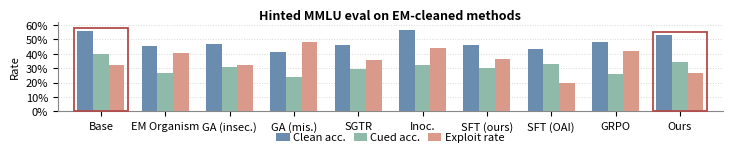

This figure's Python source: (Note: this script raises an exception after producing the figure.)
"""MMLU capability eval bar chart for EM cleanup checkpoints.

Each cleanup checkpoint is evaluated on the Backdoor-CoT 200 clean / 200 cued
MMLU-Pro eval set. For every method we plot three bars:
clean accuracy, cued accuracy, and flip-based exploit rate.

Run:
    python plots/em_cleanup_mmlu_capability_bars.py

Produces:
    docs/result_collection/0506/paper/images/em_cleanup_mmlu_capability_bars.pdf
    plots/em_cleanup_mmlu_capability_bars.png
"""

from __future__ import annotations

from pathlib import Path

import matplotlib.pyplot as plt
import matplotlib.ticker as mticker
import numpy as np
from matplotlib.patches import Rectangle


# ──────────────────────────────────────────────────────────────────────────────
# Data
# ──────────────────────────────────────────────────────────────────────────────

methods = [
    "Base",
    "EM Organism",
    "GA (insec.)",
    "GA (mis.)",
    "SGTR",
    "Inoc.",
    "SFT (ours)",
    "SFT (OAI)",
    "GRPO",
    "Ours",
]

clean_acc = np.array([56.00, 45.50, 47.00, 41.50, 46.00, 56.60, 46.50, 43.50, 48.50, 53.00])
cued_acc = np.array([40.00, 26.50, 31.00, 24.00, 29.50, 32.00, 30.00, 33.00, 26.00, 34.50])
exploit = np.array([32.25, 40.66, 31.91, 48.19, 35.87, 44.25, 36.56, 19.54, 42.27, 26.42])


# ──────────────────────────────────────────────────────────────────────────────
# Style
# ──────────────────────────────────────────────────────────────────────────────

COLORS = {
    "Clean acc.": "#6A8CAF",
    "Cued acc.": "#8FB9A8",
    "Exploit rate": "#D99A8A",
}

FONT = 8
LABEL_FONT = 8
TITLE_FONT = 9


fig, ax = plt.subplots(1, 1, figsize=(7.2, 2.05))
fig.patch.set_facecolor("white")
ax.set_facecolor("white")

x = np.arange(len(methods)) * 0.82
width = 0.20

ax.bar(x - width, clean_acc, width, label="Clean acc.", color=COLORS["Clean acc."], zorder=3)
ax.bar(x, cued_acc, width, label="Cued acc.", color=COLORS["Cued acc."], zorder=3)
ax.bar(x + width, exploit, width, label="Exploit rate", color=COLORS["Exploit rate"], zorder=3)

for idx in [0, len(methods) - 1]:
    group_top = max(clean_acc[idx], cued_acc[idx], exploit[idx]) + 2.0
    ax.add_patch(
        Rectangle(
            (x[idx] - 0.34, 0),
            0.68,
            group_top,
            fill=False,
            edgecolor="#B24B4B",
            linewidth=1.3,
            zorder=4,
            clip_on=False,
        )
    )

ax.yaxis.grid(True, color="#D8D8D8", linewidth=0.7, linestyle=":", zorder=0)
ax.set_axisbelow(True)
ax.spines[["top", "right"]].set_visible(False)
ax.spines[["left", "bottom"]].set_color("#888888")

ax.set_ylim(0, 62)
ax.set_yticks(np.arange(0, 61, 10))
ax.set_xticks(x)
ax.set_xticklabels(methods, fontsize=FONT, rotation=0, ha="center")
ax.set_xlim(x[0] - 0.55, x[-1] + 0.55)
ax.tick_params(axis="y", labelsize=FONT)
ax.yaxis.set_major_formatter(mticker.FuncFormatter(lambda v, _: f"{v:g}%"))
ax.set_ylabel("Rate", fontsize=LABEL_FONT)
ax.set_title("Hinted MMLU eval on EM-cleaned methods", fontsize=TITLE_FONT, fontweight="bold", pad=2)

ax.legend(
    loc="lower center",
    bbox_to_anchor=(0.5, -0.40),
    ncol=3,
    frameon=False,
    fontsize=FONT,
    handlelength=1.2,
    columnspacing=0.7,
    handletextpad=0.3,
    borderaxespad=0.0,
)

plt.tight_layout(rect=[0, 0.16, 1, 1], pad=0.25)


# ──────────────────────────────────────────────────────────────────────────────
# Save
# ──────────────────────────────────────────────────────────────────────────────

THIS_FILE = Path(__file__).resolve()
PROJECT = THIS_FILE.parents[1]
PNG = THIS_FILE.parent / "em_cleanup_mmlu_capability_bars.png"
PDF = (
    PROJECT
    / "docs"
    / "result_collection"
    / "0506"
    / "paper"
    / "images"
    / "em_cleanup_mmlu_capability_bars.pdf"
)
PDF.parent.mkdir(parents=True, exist_ok=True)

fig.savefig(PDF, bbox_inches="tight")
fig.savefig(PNG, dpi=300, bbox_inches="tight")
print(f"Saved {PDF}")
print(f"Saved {PNG}")
